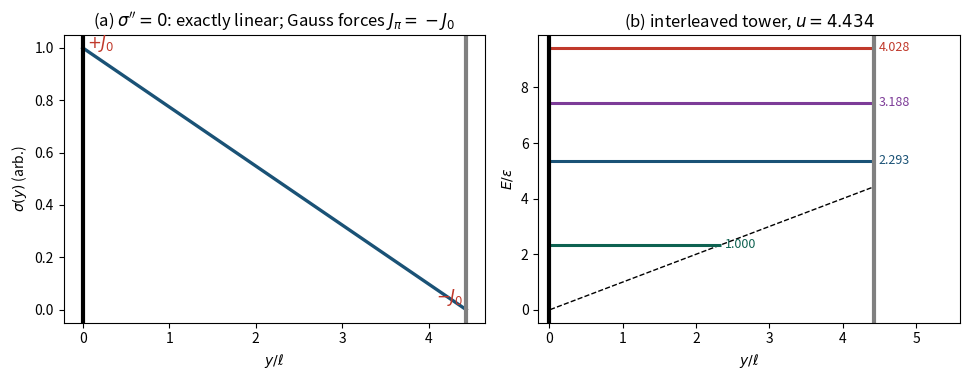

Write the Python code that produced this figure. (Note: this script raises an exception after producing the figure.)
import numpy as np, matplotlib; matplotlib.use('Agg')
import matplotlib.pyplot as plt
from scipy.linalg import eigh_tridiagonal
def tour(u,mu=0.0,N=3000):
    h=u/N; x=np.linspace(h,u-h,N-1)
    V=np.sinh(mu*x)/mu if mu>0 else x
    d=1/h**2+V; e=-1/(2*h**2)*np.ones(N-2)
    Eo=eigh_tridiagonal(d,e,select='i',select_range=(0,1))[0]
    d2=d.copy(); d2[0]=1/(2*h**2)+V[0]
    Ee=eigh_tridiagonal(d2,e,select='i',select_range=(0,1))[0]
    E=np.sort(np.concatenate([Ee,Eo]))[:4]
    return E/E[0]
u0=4.434; hbar_c=197.3; ell=5.809; piR=25.76
# fig1 : profil + tour
fig,(a1,a2)=plt.subplots(1,2,figsize=(9.8,3.9))
y=np.linspace(0,u0,200)
a1.plot(y,1-y/u0,color='#1a5276',lw=2.4)
a1.annotate('$+J_0$',(0.05,1.0),fontsize=12,color='#c0392b'); a1.annotate('$-J_0$',(u0-0.35,0.03),fontsize=12,color='#c0392b')
a1.axvline(0,color='k',lw=3); a1.axvline(u0,color='grey',lw=3)
a1.set_xlabel('$y/\\ell$'); a1.set_ylabel('$\\sigma(y)$ (arb.)'); a1.set_title("(a) $\\sigma''=0$: exactly linear; Gauss forces $J_\\pi=-J_0$")
x=np.linspace(0.01,u0,300); V=x
a2.plot(x,V,'k--',lw=1)
E=tour(u0); cols=['#0e6251','#1a5276','#7d3c98','#c0392b']
a4=[2.338]  # normalisation visuelle
for i,(En,c) in enumerate(zip(E,cols)):
    Ev=En*2.338
    a2.hlines(Ev,0,min(Ev,u0),color=c,lw=2.2)
    a2.annotate(f'{En:.3f}',(min(Ev,u0)+0.06,Ev),fontsize=9,color=c,va='center')
a2.axvline(0,color='k',lw=3); a2.axvline(u0,color='grey',lw=3)
a2.set_xlim(-0.15,5.6); a2.set_xlabel('$y/\\ell$'); a2.set_ylabel('$E/\\varepsilon$'); a2.set_title(f'(b) interleaved tower, $u={u0}$')
plt.tight_layout(); plt.savefig('01_source/figures/fig1_welltower.png',dpi=170); plt.close()
# fig2 : les deux cadrans
fig,(b1,b2)=plt.subplots(1,2,figsize=(9.6,3.8))
ms=np.linspace(0.01,6,26); r0=tour(u0)
dev=[np.max(np.abs(tour(u0,m*ell/hbar_c)-r0)/r0)*100 for m in ms]
b1.plot(ms,dev,color='#1a5276',lw=2)
b1.axhline(1,color='#c0392b',ls='--',lw=1); b1.axvline(4.3,color='#c0392b',ls=':',lw=1)
b1.annotate('1% on ratios',(0.2,1.12),fontsize=9,color='#c0392b')
b1.annotate('$m_\\sigma=4.3$ meV',(4.35,0.15),fontsize=9,color='#c0392b',rotation=90)
b1.set_xlabel('$m_\\sigma$ [meV]'); b1.set_ylabel('max ratio deviation [%]'); b1.set_title('(a) dial 1: the source mass')
us=np.linspace(4.1,4.8,20); r4=[tour(x)[3] for x in us]
b2.plot(us,r4,color='#0e6251',lw=2)
b2.plot([u0],[tour(u0)[3]],'o',ms=9,color='#c0392b')
b2.annotate('derived $u=4.43$',(u0+0.02,tour(u0)[3]),fontsize=9,color='#c0392b')
b2.set_xlabel('$u=\\pi R/\\ell$'); b2.set_ylabel('fourth ratio $E_4/E_1$'); b2.set_title('(b) dial 2: the fourth ratio measures $u$')
plt.tight_layout(); plt.savefig('01_source/figures/fig2_dials.png',dpi=170)
print("figures II OK")
